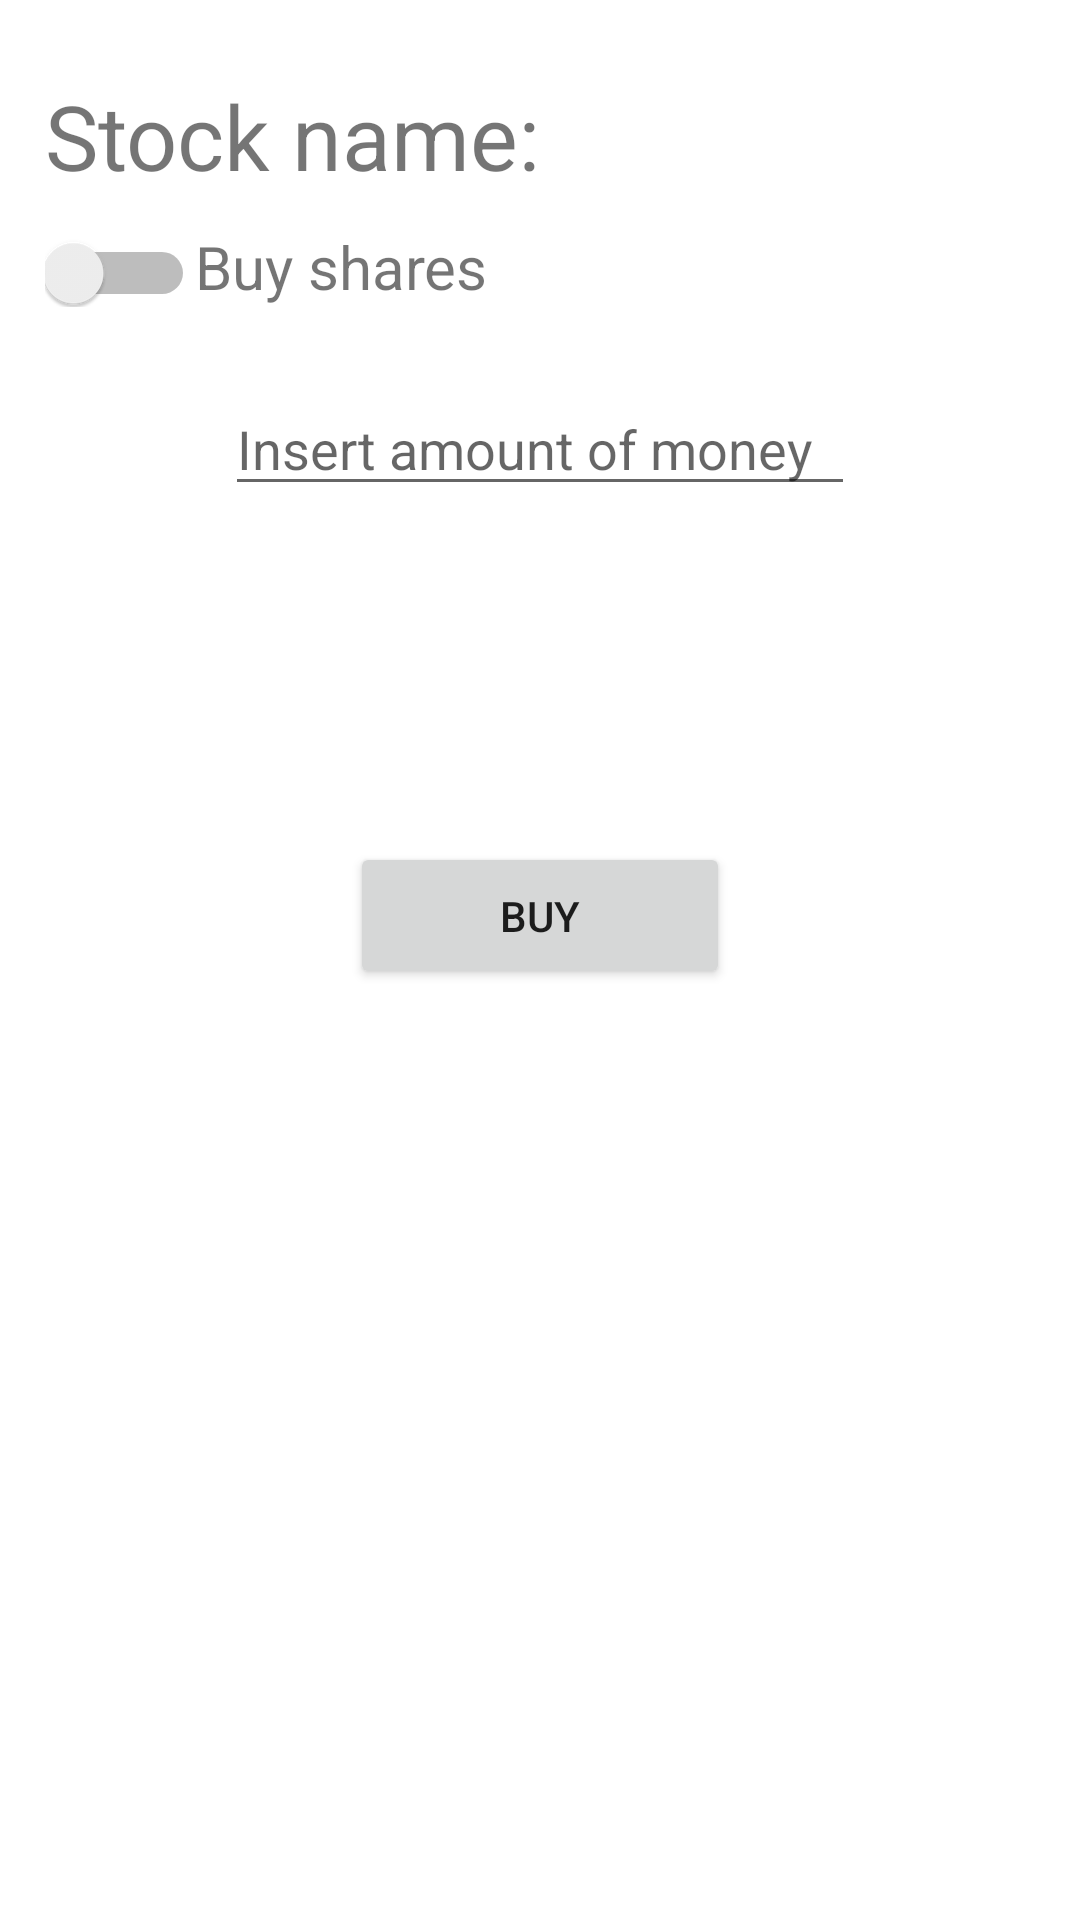

Here is an Android app screen rendered from its layout file. Give the layout XML and the strings, colors and styles it references.
<!-- AndroidManifest.xml: application theme Theme.RMA_JUN -->
<!-- res/layout/fragment_buy.xml -->
<?xml version="1.0" encoding="utf-8"?>
<androidx.constraintlayout.widget.ConstraintLayout xmlns:android="http://schemas.android.com/apk/res/android"
    android:layout_width="match_parent"
    android:layout_height="match_parent"
    xmlns:app="http://schemas.android.com/apk/res-auto"
    android:padding="15dp">

    <LinearLayout
        android:layout_width="match_parent"
        android:layout_height="match_parent"
        android:orientation="vertical">

        <LinearLayout
            android:id="@+id/linearLayout1"
            android:layout_width="match_parent"
            android:layout_height="wrap_content"
            app:layout_constraintTop_toTopOf="parent"
            android:orientation="horizontal"
            android:layout_marginTop="10dp">
            <TextView
                android:id="@+id/stockNameLabel"
                android:layout_width="wrap_content"
                android:layout_height="wrap_content"
                android:text="Stock name: "
                android:textSize="30dp"/>

            <TextView
                android:id="@+id/stockNameText"
                android:layout_width="wrap_content"
                android:layout_height="wrap_content"
                android:textSize="20dp"/>

        </LinearLayout>

        <LinearLayout
            android:id="@+id/linearLayout2"
            android:layout_width="match_parent"
            android:layout_height="wrap_content"
            app:layout_constraintTop_toBottomOf="@+id/linearLayout1"
            android:orientation="horizontal"
            android:layout_marginTop="10dp">
            <Switch
                android:id="@+id/buySharesSwitch"
                android:layout_width="50dp"
                android:layout_height="wrap_content"
                app:layout_constraintEnd_toEndOf="parent"
                app:layout_constraintTop_toTopOf="parent"/>

            <TextView
                android:layout_width="wrap_content"
                android:layout_height="wrap_content"
                android:textSize="20dp"
                android:text="Buy shares"/>

        </LinearLayout>




        <LinearLayout
            android:id="@+id/linearLayout3"
            android:layout_width="match_parent"
            android:layout_height="wrap_content"
            app:layout_constraintTop_toBottomOf="@+id/linearLayout2"
            android:orientation="vertical"
            android:layout_marginTop="10dp"
            android:padding="15dp">
            <EditText
                android:id="@+id/insertEditText"
                android:layout_width="wrap_content"
                android:layout_height="wrap_content"
                android:ems="10"
                android:inputType="text"
                android:hint="Insert amount of money"
                android:layout_gravity="center_horizontal"/>

            <TextView
                android:id="@+id/resultTextView"
                android:layout_width="wrap_content"
                android:layout_height="wrap_content"
                android:textSize="20dp"
                android:text=""
                android:layout_marginTop="20dp"
                android:layout_gravity="center_horizontal"/>

        </LinearLayout>

        <Button
            android:id="@+id/buyBtn"
            android:layout_width="wrap_content"
            android:layout_height="wrap_content"
            app:layout_constraintEnd_toEndOf="parent"
            app:layout_constraintStart_toStartOf="parent"
            app:layout_constraintTop_toBottomOf="@+id/linearLayout3"
            android:text="Buy"
            android:paddingHorizontal="50dp"
            android:paddingVertical="15dp"
            android:layout_gravity="center_horizontal"
            android:layout_marginTop="50dp" />
    </LinearLayout>



</androidx.constraintlayout.widget.ConstraintLayout>
<!-- resources referenced by this layout -->
<resources>
  <style name="Theme.RMA_JUN" parent="Theme.MaterialComponents.DayNight.DarkActionBar">
          
          <item name="colorPrimary">@color/purple_500</item>
          <item name="colorPrimaryVariant">@color/purple_700</item>
          <item name="colorOnPrimary">@color/white</item>
          
          <item name="colorSecondary">@color/teal_200</item>
          <item name="colorSecondaryVariant">@color/teal_700</item>
          <item name="colorOnSecondary">@color/black</item>
          
          <item name="android:statusBarColor" tools:targetApi="l">?attr/colorPrimaryVariant</item>
          
      </style>
  <!-- not gathered from this repository: default colours our renderer supplied (Android Studio template values) -->
  <color name="purple_500">#FF6200EE</color>
  <color name="purple_700">#FF3700B3</color>
  <color name="teal_200">#FF03DAC5</color>
  <color name="teal_700">#FF018786</color>
  <color name="black">#FF000000</color>
  <color name="white">#FFFFFFFF</color>
</resources>
